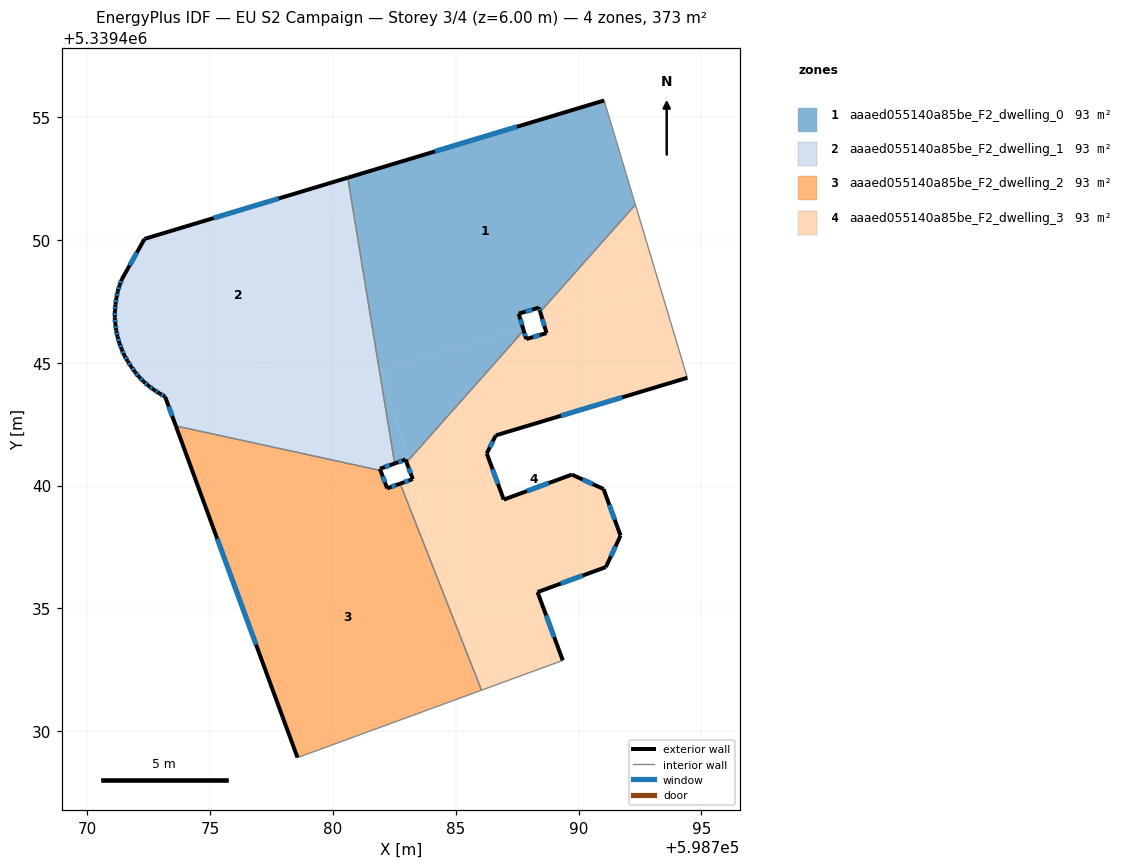
=== STOREY PLAN SPEC (per zone: floor XY polygon, exterior-wall plan segments, windows/doors) ===
zone 1: aaaed055140a85be_F2_dwelling_0  (93.2 m²)
  floor: (598791.04, 5339455.68) (598792.32, 5339451.44) (598788.44, 5339447.07) (598788.39, 5339447.25) (598787.56, 5339447.00) (598787.74, 5339446.42) (598781.98, 5339444.69) (598781.79, 5339445.33) (598780.61, 5339452.54)
  floor: (598787.74, 5339446.42) (598787.77, 5339446.32) (598783.08, 5339441.04) (598781.98, 5339444.69)
  floor: (598781.79, 5339445.33) (598783.08, 5339441.04) (598783.00, 5339440.95) (598782.96, 5339441.06) (598782.51, 5339440.90)
  exterior wall: (598788.39, 5339447.25) – (598788.44, 5339447.07)  [0.2 m]
    window: (598788.41, 5339447.19) – (598788.42, 5339447.13)  [0.1 m²]
  exterior wall: (598787.56, 5339447.00) – (598788.39, 5339447.25)  [0.9 m]
    window: (598787.85, 5339447.08) – (598788.11, 5339447.16)  [0.3 m²]
  exterior wall: (598787.77, 5339446.32) – (598787.56, 5339447.00)  [0.7 m]
    window: (598787.70, 5339446.55) – (598787.63, 5339446.77)  [0.2 m²]
  exterior wall: (598782.96, 5339441.06) – (598783.00, 5339440.95)  [0.1 m]
  exterior wall: (598782.51, 5339440.90) – (598782.96, 5339441.06)  [0.5 m]
    window: (598782.67, 5339440.96) – (598782.81, 5339441.01)  [0.1 m²]
  exterior wall: (598791.04, 5339455.68) – (598780.60, 5339452.54)  [10.9 m]
    window: (598787.49, 5339454.61) – (598784.16, 5339453.61)  [3.3 m²]
  interior walls: 4
zone 2: aaaed055140a85be_F2_dwelling_1  (93.2 m²)
  floor: (598779.70, 5339452.26) (598781.54, 5339446.14) (598773.17, 5339443.62) (598772.93, 5339443.76) (598772.71, 5339443.90) (598772.50, 5339444.06) (598772.30, 5339444.24) (598772.11, 5339444.42) (598771.94, 5339444.63) (598771.78, 5339444.85) (598771.64, 5339445.08) (598771.51, 5339445.30) (598771.40, 5339445.55) (598771.31, 5339445.80) (598771.23, 5339446.06) (598771.18, 5339446.32) (598771.14, 5339446.58) (598771.12, 5339446.84) (598771.12, 5339447.12) (598771.15, 5339447.38) (598771.19, 5339447.65) (598771.24, 5339447.91) (598771.32, 5339448.16) (598771.41, 5339448.41) (598772.33, 5339450.05)
  floor: (598781.54, 5339446.14) (598781.79, 5339445.33) (598782.51, 5339440.90) (598781.92, 5339440.68) (598781.94, 5339440.62) (598773.61, 5339442.43) (598773.17, 5339443.62)
  floor: (598780.61, 5339452.54) (598781.79, 5339445.33) (598779.70, 5339452.26)
  exterior wall: (598772.71, 5339443.90) – (598772.93, 5339443.76)  [0.3 m]
    window: (598772.79, 5339443.85) – (598772.86, 5339443.81)  [0.1 m²]
  exterior wall: (598772.50, 5339444.06) – (598772.71, 5339443.90)  [0.3 m]
    window: (598772.57, 5339444.01) – (598772.64, 5339443.96)  [0.1 m²]
  exterior wall: (598772.30, 5339444.24) – (598772.50, 5339444.06)  [0.3 m]
    window: (598772.36, 5339444.18) – (598772.43, 5339444.12)  [0.1 m²]
  exterior wall: (598772.11, 5339444.42) – (598772.30, 5339444.24)  [0.3 m]
    window: (598772.17, 5339444.36) – (598772.23, 5339444.30)  [0.1 m²]
  exterior wall: (598771.94, 5339444.63) – (598772.11, 5339444.42)  [0.3 m]
    window: (598772.00, 5339444.56) – (598772.05, 5339444.49)  [0.1 m²]
  exterior wall: (598771.78, 5339444.85) – (598771.94, 5339444.63)  [0.3 m]
    window: (598771.84, 5339444.77) – (598771.89, 5339444.70)  [0.1 m²]
  exterior wall: (598771.64, 5339445.08) – (598771.78, 5339444.85)  [0.3 m]
    window: (598771.69, 5339445.00) – (598771.74, 5339444.92)  [0.1 m²]
  exterior wall: (598771.51, 5339445.30) – (598771.64, 5339445.08)  [0.3 m]
    window: (598771.55, 5339445.22) – (598771.59, 5339445.15)  [0.1 m²]
  exterior wall: (598771.40, 5339445.55) – (598771.51, 5339445.30)  [0.3 m]
    window: (598771.44, 5339445.47) – (598771.47, 5339445.39)  [0.1 m²]
  exterior wall: (598771.31, 5339445.80) – (598771.40, 5339445.55)  [0.3 m]
    window: (598771.34, 5339445.71) – (598771.37, 5339445.64)  [0.1 m²]
  exterior wall: (598771.23, 5339446.06) – (598771.31, 5339445.80)  [0.3 m]
    window: (598771.26, 5339445.97) – (598771.28, 5339445.89)  [0.1 m²]
  exterior wall: (598771.18, 5339446.32) – (598771.23, 5339446.06)  [0.3 m]
    window: (598771.20, 5339446.23) – (598771.21, 5339446.15)  [0.1 m²]
  exterior wall: (598771.14, 5339446.58) – (598771.18, 5339446.32)  [0.3 m]
    window: (598771.16, 5339446.49) – (598771.17, 5339446.41)  [0.1 m²]
  exterior wall: (598771.12, 5339446.84) – (598771.14, 5339446.58)  [0.3 m]
    window: (598771.13, 5339446.75) – (598771.14, 5339446.67)  [0.1 m²]
  exterior wall: (598771.12, 5339447.12) – (598771.12, 5339446.84)  [0.3 m]
    window: (598771.12, 5339447.02) – (598771.12, 5339446.94)  [0.1 m²]
  exterior wall: (598771.15, 5339447.38) – (598771.12, 5339447.12)  [0.3 m]
    window: (598771.14, 5339447.29) – (598771.13, 5339447.20)  [0.1 m²]
  exterior wall: (598771.19, 5339447.65) – (598771.15, 5339447.38)  [0.3 m]
    window: (598771.17, 5339447.55) – (598771.16, 5339447.47)  [0.1 m²]
  exterior wall: (598771.24, 5339447.91) – (598771.19, 5339447.65)  [0.3 m]
    window: (598771.22, 5339447.82) – (598771.20, 5339447.74)  [0.1 m²]
  exterior wall: (598771.32, 5339448.16) – (598771.24, 5339447.91)  [0.3 m]
    window: (598771.29, 5339448.07) – (598771.27, 5339447.99)  [0.1 m²]
  exterior wall: (598771.41, 5339448.41) – (598771.32, 5339448.16)  [0.3 m]
    window: (598771.38, 5339448.32) – (598771.35, 5339448.24)  [0.1 m²]
  exterior wall: (598772.33, 5339450.05) – (598771.41, 5339448.41)  [1.9 m]
    window: (598772.02, 5339449.49) – (598771.73, 5339448.97)  [0.6 m²]
  exterior wall: (598780.60, 5339452.54) – (598772.33, 5339450.05)  [8.6 m]
    window: (598777.79, 5339451.69) – (598775.15, 5339450.89)  [2.6 m²]
  exterior wall: (598781.92, 5339440.68) – (598782.51, 5339440.90)  [0.6 m]
    window: (598782.12, 5339440.76) – (598782.31, 5339440.83)  [0.2 m²]
  exterior wall: (598781.94, 5339440.62) – (598781.92, 5339440.68)  [0.1 m]
  exterior wall: (598773.17, 5339443.62) – (598773.61, 5339442.43)  [1.3 m]
    window: (598773.32, 5339443.22) – (598773.46, 5339442.84)  [0.4 m²]
  exterior wall: (598772.93, 5339443.76) – (598773.17, 5339443.62)  [0.3 m]
    window: (598773.01, 5339443.71) – (598773.09, 5339443.67)  [0.1 m²]
  interior walls: 2
zone 3: aaaed055140a85be_F2_dwelling_2  (93.2 m²)
  floor: (598782.74, 5339440.08) (598785.41, 5339433.29) (598785.92, 5339431.62) (598778.56, 5339428.93) (598775.24, 5339437.99) (598782.14, 5339440.07) (598782.21, 5339439.89)
  floor: (598785.41, 5339433.29) (598786.05, 5339431.67) (598785.92, 5339431.62)
  floor: (598781.94, 5339440.62) (598782.14, 5339440.07) (598775.24, 5339437.99) (598773.61, 5339442.43)
  exterior wall: (598782.21, 5339439.89) – (598781.94, 5339440.62)  [0.8 m]
    window: (598782.12, 5339440.14) – (598782.03, 5339440.37)  [0.2 m²]
  exterior wall: (598782.74, 5339440.08) – (598782.21, 5339439.89)  [0.6 m]
    window: (598782.56, 5339440.02) – (598782.39, 5339439.95)  [0.2 m²]
  exterior wall: (598773.61, 5339442.43) – (598778.56, 5339428.93)  [14.4 m]
    window: (598775.29, 5339437.84) – (598776.87, 5339433.52)  [4.4 m²]
  interior walls: 3
zone 4: aaaed055140a85be_F2_dwelling_3  (93.2 m²)
  floor: (598793.32, 5339448.10) (598794.43, 5339444.39) (598786.63, 5339442.05) (598786.26, 5339441.31) (598786.96, 5339439.43) (598789.73, 5339440.45) (598791.02, 5339439.86) (598791.71, 5339437.96) (598791.11, 5339436.68) (598788.33, 5339435.67) (598789.36, 5339432.88) (598786.05, 5339431.67) (598785.41, 5339433.29) (598783.08, 5339441.04) (598787.77, 5339446.32) (598787.87, 5339445.97) (598788.70, 5339446.21) (598788.56, 5339446.67)
  floor: (598792.32, 5339451.44) (598793.32, 5339448.10) (598788.56, 5339446.67) (598788.44, 5339447.07)
  floor: (598783.27, 5339440.41) (598785.41, 5339433.29) (598782.74, 5339440.08) (598783.25, 5339440.27) (598783.21, 5339440.39)
  floor: (598783.08, 5339441.04) (598783.27, 5339440.41) (598783.21, 5339440.39) (598783.00, 5339440.95)
  exterior wall: (598786.26, 5339441.31) – (598786.63, 5339442.05)  [0.8 m]
    window: (598786.39, 5339441.56) – (598786.51, 5339441.80)  [0.3 m²]
  exterior wall: (598786.96, 5339439.43) – (598786.26, 5339441.31)  [2.0 m]
    window: (598786.72, 5339440.07) – (598786.50, 5339440.67)  [0.6 m²]
  exterior wall: (598789.73, 5339440.45) – (598786.96, 5339439.43)  [3.0 m]
    window: (598788.78, 5339440.10) – (598787.90, 5339439.78)  [0.9 m²]
  exterior wall: (598791.02, 5339439.86) – (598789.73, 5339440.45)  [1.4 m]
    window: (598790.58, 5339440.06) – (598790.17, 5339440.25)  [0.4 m²]
  exterior wall: (598791.71, 5339437.96) – (598791.02, 5339439.86)  [2.0 m]
    window: (598791.48, 5339438.61) – (598791.25, 5339439.22)  [0.6 m²]
  exterior wall: (598791.11, 5339436.68) – (598791.71, 5339437.96)  [1.4 m]
    window: (598791.32, 5339437.12) – (598791.51, 5339437.53)  [0.4 m²]
  exterior wall: (598788.33, 5339435.67) – (598791.11, 5339436.68)  [3.0 m]
    window: (598789.28, 5339436.01) – (598790.17, 5339436.34)  [0.9 m²]
  exterior wall: (598789.36, 5339432.88) – (598788.33, 5339435.67)  [3.0 m]
    window: (598789.01, 5339433.83) – (598788.68, 5339434.72)  [0.9 m²]
  exterior wall: (598783.25, 5339440.27) – (598782.74, 5339440.08)  [0.5 m]
    window: (598783.08, 5339440.20) – (598782.91, 5339440.14)  [0.2 m²]
  exterior wall: (598783.00, 5339440.95) – (598783.25, 5339440.27)  [0.7 m]
    window: (598783.09, 5339440.71) – (598783.17, 5339440.50)  [0.2 m²]
  exterior wall: (598787.87, 5339445.97) – (598787.77, 5339446.32)  [0.4 m]
    window: (598787.84, 5339446.09) – (598787.80, 5339446.20)  [0.1 m²]
  exterior wall: (598788.70, 5339446.21) – (598787.87, 5339445.97)  [0.9 m]
    window: (598788.42, 5339446.13) – (598788.15, 5339446.05)  [0.3 m²]
  exterior wall: (598788.44, 5339447.07) – (598788.70, 5339446.21)  [0.9 m]
    window: (598788.53, 5339446.78) – (598788.61, 5339446.50)  [0.3 m²]
  exterior wall: (598786.63, 5339442.05) – (598794.43, 5339444.39)  [8.1 m]
    window: (598789.28, 5339442.84) – (598791.78, 5339443.59)  [2.5 m²]
  interior walls: 5

=== DERIVED (storey summary) ===
Building: EU S2 Campaign
Storey: 3 of 4  (floor level z = 6.00 m)
Storey gross floor area: 372.7 m²
Zones on this storey: 4
  - aaaed055140a85be_F2_dwelling_0: floor 93.2 m²; exterior wall 13.3 m (39.8 m²); 5 window(s) 4.0 m²; WWR 10.1%
  - aaaed055140a85be_F2_dwelling_1: floor 93.2 m²; exterior wall 18.1 m (54.3 m²); 25 window(s) 5.5 m²; WWR 10.2%
  - aaaed055140a85be_F2_dwelling_2: floor 93.2 m²; exterior wall 15.7 m (47.2 m²); 3 window(s) 4.8 m²; WWR 10.2%
  - aaaed055140a85be_F2_dwelling_3: floor 93.2 m²; exterior wall 28.1 m (84.3 m²); 14 window(s) 8.6 m²; WWR 10.2%
Zone adjacency (shared interzone walls):
  - aaaed055140a85be_F2_dwelling_0 ↔ aaaed055140a85be_F2_dwelling_1
  - aaaed055140a85be_F2_dwelling_0 ↔ aaaed055140a85be_F2_dwelling_3
  - aaaed055140a85be_F2_dwelling_1 ↔ aaaed055140a85be_F2_dwelling_2
  - aaaed055140a85be_F2_dwelling_2 ↔ aaaed055140a85be_F2_dwelling_3